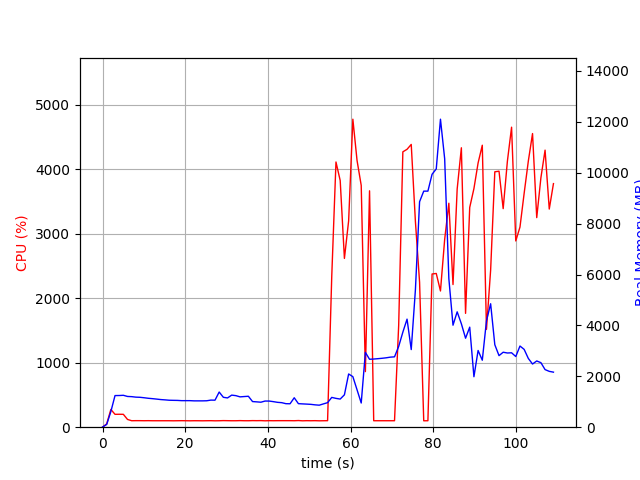

Values plotted in this chart, from the file beside it:
elapsed_time, nproc, cpu, mem_real, mem_virtual
3.743171691894531e-05, 1, 0.0, 7.617, 3185
1.006, 1, 51.7, 109.1, 770.3
2.013, 1, 275.1, 614.4, 4756
3.02, 1, 199.6, 1243, 5418
4.027, 1, 200.5, 1245, 5418
5.034, 1, 199.6, 1254, 5446
6.04, 1, 120.3, 1208, 5446
7.048, 1, 100.2, 1201, 5446
8.055, 1, 101.4, 1181, 5446
9.061, 1, 101.3, 1175, 5446
10.07, 1, 100.3, 1157, 5446
11.07, 1, 101.3, 1136, 5446
12.08, 1, 100.1, 1122, 5446
13.09, 1, 100.1, 1104, 5446
14.1, 1, 100.1, 1086, 5446
15.11, 1, 100.1, 1074, 5446
16.12, 1, 100.2, 1060, 5446
17.13, 1, 99.2, 1056, 5446
18.13, 1, 100.2, 1053, 5446
19.14, 1, 101.1, 1043, 5446
20.15, 1, 100.1, 1043, 5446
21.16, 1, 99.2, 1043, 5446
22.17, 1, 100.3, 1035, 5446
23.18, 1, 100.1, 1035, 5446
24.18, 1, 99.2, 1035, 5446
25.19, 1, 100.2, 1039, 5446
26.2, 1, 101.0, 1065, 5446
27.21, 1, 99.0, 1062, 5446
28.22, 1, 100.1, 1382, 5606
29.23, 1, 102.1, 1175, 5606
30.24, 1, 101.1, 1150, 5606
31.25, 1, 100.0, 1261, 5606
32.26, 1, 100.1, 1240, 5606
33.27, 1, 102.0, 1192, 5606
34.27, 1, 100.2, 1204, 5606
35.28, 1, 100.1, 1216, 5606
36.29, 1, 102.0, 1007, 5606
37.3, 1, 101.1, 995.7, 5606
38.31, 1, 102.1, 981.8, 5606
39.32, 1, 99.1, 1028, 5606
40.33, 1, 101.2, 1027, 5606
41.34, 1, 100.2, 1004, 5606
42.35, 1, 101.1, 977, 5606
43.35, 1, 101.2, 964.1, 5606
44.36, 1, 101.2, 924.1, 5606
45.37, 1, 101.2, 920.8, 5606
46.38, 1, 100.2, 1157, 5606
47.39, 1, 103.1, 925, 5606
48.4, 1, 99.1, 915.8, 5606
49.41, 1, 101.1, 907.3, 5606
50.41, 1, 100.1, 897.3, 5606
51.42, 1, 101.2, 878.1, 5606
52.43, 1, 99.1, 865, 5606
53.44, 1, 100.1, 915.8, 5606
54.45, 1, 101.1, 963.9, 5606
55.46, 1, 2341, 1171, 5962
56.48, 1, 4112, 1133, 5986
57.5, 1, 3825, 1105, 6006
58.52, 1, 2617, 1273, 6602
59.54, 1, 3200, 2091, 7882
... 49 more rows
